Run: headless pygame with SDL's dummy video driver; simulated clock (each Clock.tick advances the game by its frame time, no real sleeping); random seed 0; keys injected as events and as key.get_pressed() state; mouse plan: one left click at the window centre at the start of phase 2, then a move to the lower-right quarter at the start of phase 3.
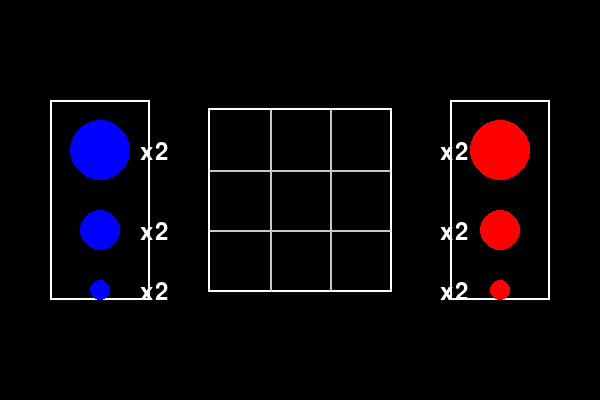
Frame 1 of 4 · flips 1–60 · no input
Frame 2 of 4 · flips 61–180 · clicked the window centre · tapped SPACE, RETURN · held RIGHT (→), D · screen unchanged from frame 1, image omitted
Frame 3 of 4 · flips 181–300 · moved the mouse to the lower-right quarter · held DOWN (↓), S · screen unchanged from frame 2, image omitted
Frame 4 of 4 · flips 301–420 · held LEFT (←), A, UP (↑), W · screen unchanged from frame 3, image omitted

The pygame program that drew these frames:

import pygame

# Initialize Pygame
pygame.init()

# Constants
WIDTH, HEIGHT = 600, 400
BOARD_X = WIDTH // 2 - 100
BOARD_Y = HEIGHT // 2 - 100
PIECE_COLORS = {1: (0, 0, 255), 2: (255, 0, 0)}  # Blue for Player 1, Red for Player 2
HIGHLIGHT_COLOR = (255, 255, 0)
BACKGROUND_COLOR = (0, 0, 0)
BOX_COLOR = (255, 255, 255)
TEXT_COLOR = (255, 255, 255)
LINE_COLOR = (200, 200, 200)

# Setup screen
screen = pygame.display.set_mode((WIDTH, HEIGHT))
pygame.display.set_caption("Stacking Tic-Tac-Toe")

# Font
font = pygame.font.Font(None, 36)

# Game state
selected_piece = None
current_player = 1
player_pieces = {1: [2, 2, 2], 2: [2, 2, 2]}  # Count of each size left

# Function to draw player pieces
def draw_player_pieces():
    for player in [1, 2]:
        x_pos = 100 if player == 1 else WIDTH - 100
        box_height = 200
        box_top = (HEIGHT - box_height) // 2
        piece_sizes = [30, 20, 10]  # Radii for large, medium, small
        total_piece_height = sum(2 * s for s in piece_sizes)
        spacing = (box_height - total_piece_height) / 4
        pygame.draw.rect(screen, BOX_COLOR, (x_pos - 50, box_top, 100, box_height), 2)
        
        y_pos = box_top + spacing + piece_sizes[0]  # Position first piece
        for i, size in enumerate(piece_sizes):
            color = PIECE_COLORS[player]
            pygame.draw.circle(screen, color, (x_pos, int(y_pos)), size)
            if selected_piece == (3 - i) and current_player == player:
                pygame.draw.circle(screen, HIGHLIGHT_COLOR, (x_pos, int(y_pos)), size + 3, 3)
            
            # Draw count indicator
            if player_pieces[player][i] > 0:
                text = font.render(f"x{player_pieces[player][i]}", True, TEXT_COLOR)
                text_x = x_pos + 40 if player == 1 else x_pos - 60
                screen.blit(text, (text_x, int(y_pos - 10)))
            
            y_pos += 2 * size + spacing  # Move down for the next piece

# Function to draw the board
def draw_board():
    board_size = 180
    cell_size = board_size // 3
    board_x = (WIDTH - board_size) // 2
    board_y = (HEIGHT - board_size) // 2
    pygame.draw.rect(screen, BOX_COLOR, (board_x - 2, board_y - 2, board_size + 4, board_size + 4), 2)
    
    for i in range(1, 3):
        pygame.draw.line(screen, LINE_COLOR, (board_x, board_y + i * cell_size), (board_x + board_size, board_y + i * cell_size), 2)
        pygame.draw.line(screen, LINE_COLOR, (board_x + i * cell_size, board_y), (board_x + i * cell_size, board_y + board_size), 2)

# Main loop
running = True
while running:
    screen.fill(BACKGROUND_COLOR)
    
    # Event handling
    for event in pygame.event.get():
        if event.type == pygame.QUIT:
            running = False
        elif event.type == pygame.KEYDOWN:
            if event.key == pygame.K_1:
                selected_piece = 1
            elif event.key == pygame.K_2:
                selected_piece = 2
            elif event.key == pygame.K_3:
                selected_piece = 3
        elif event.type == pygame.MOUSEBUTTONDOWN:
            x, y = event.pos
            # Handle placing logic here
    
    # Draw UI
    draw_board()
    draw_player_pieces()
    pygame.display.flip()

pygame.quit()
